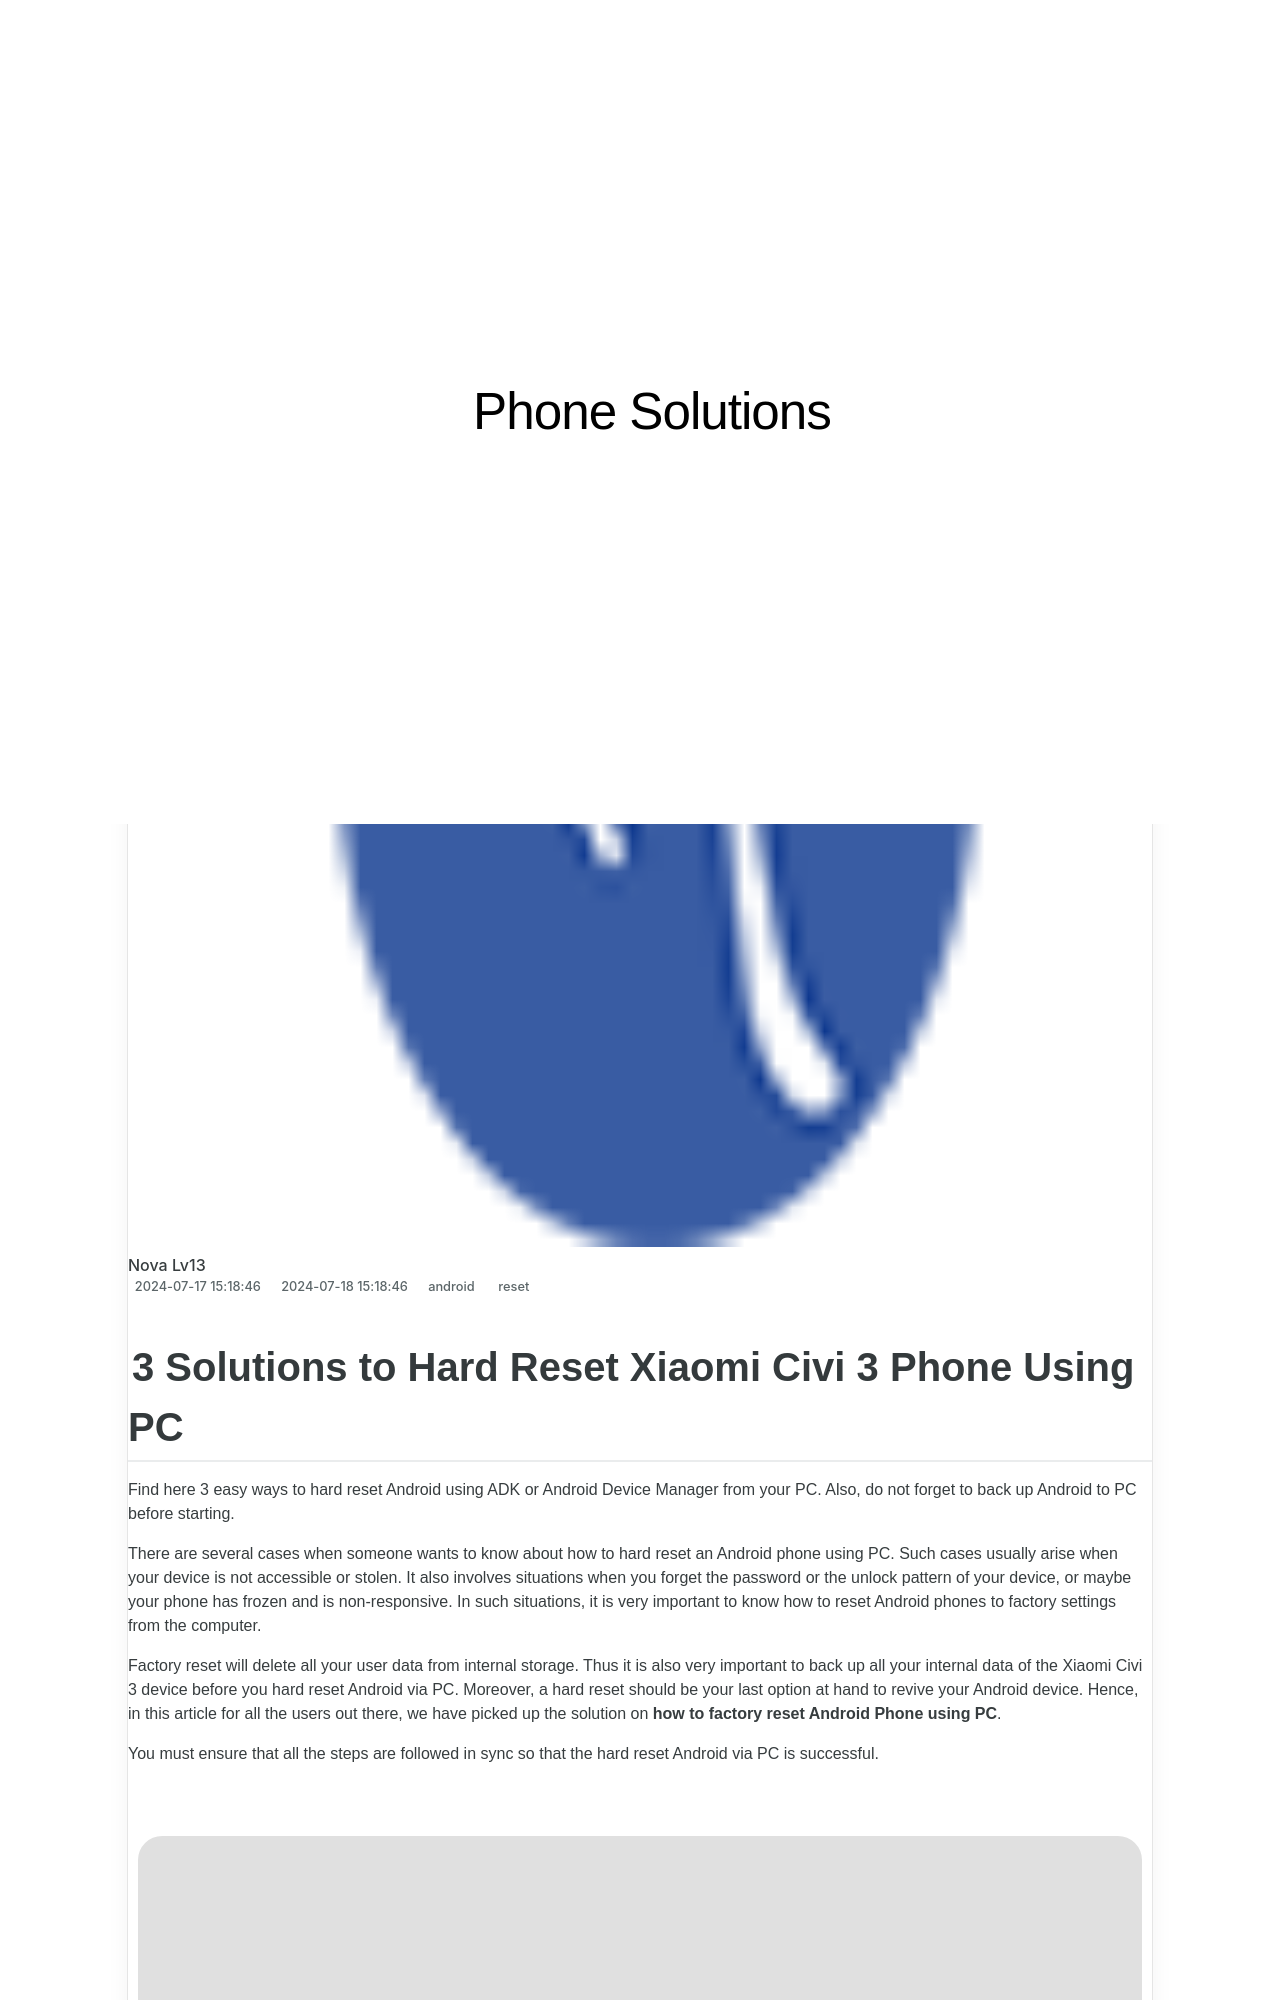

repository: techidaily/site-phone-solutions · page: 3-easy-solutions-to-hard-reset-xiaomi-civi-3-drfone-by-drfone-reset-android-reset-android/index.html · generator: jekyll

---
title: 3 Easy Solutions to Hard Reset Xiaomi Civi 3 | Dr.fone
date: 2024-07-17T15:18:46.913Z
updated: 2024-07-18T15:18:46.913Z
tags: 
  - reset
categories:
  - android
description: This article describes How to Soft Reset Xiaomi Civi 3 phone?
excerpt: This article describes How to Soft Reset Xiaomi Civi 3 phone?
keywords: Xiaomi Civi 3 factory reset,soft reset,hard reset,Xiaomi Civi 3 hard reset,factory reset,Xiaomi Civi 3 soft reset
thumbnail: https://thmb.techidaily.com/d208efb0315dc3e80b4d5a8f4b751d30ee62ca28dd2151c249d15e615be6f528.jpg
---
